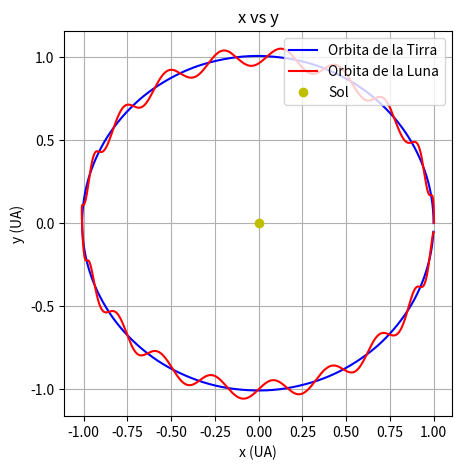

Python code for this plot:
import matplotlib.pyplot as plt
import numpy as np

#Mario Monsivais 29-03-2021
#Instrucciones para correr:
#   Para Windows, en CMD colocarse en el directorio donde se encuentra el archivo y escribir: python P18-MarioMonsivais.py
#   Para Linux, en la terminal colocarse en el direcorio donde se encuentra el archivo y escribir: python P18-MarioMonsivais.py

ms = 2.0e30
me = 6.0e24
mm = 7.3e22

MMS = mm/ms
MES = me/ms

dt = 0.0001
G = 4*(np.pi**2)

t = 0

xe = 1
ye = 0

xm = 1.0026
ym = 0

vxe = 0
vye = 2*np.pi

vxm = 0
vym = vye + (2*np.pi*0.0026/0.14)

xie = []
yie = []

xim = []
yim = []

while t < 1:
    re = np.sqrt(xe**2 + ye**2)
    rm = np.sqrt(xm**2 + ym**2)
    rem = 0.0026

    vxe = vxe - ((G*xe)/(re**3))*dt - ((G*MMS*(xe - xm))/(rem**3))*dt
    vye = vye - ((G*ye)/(re**3))*dt - ((G*MMS*(ye - ym))/(rem**3))*dt

    vxm = vxm - ((G*xm)/(rm**3))*dt - ((G*MES*(xm - xe))/(rem**3))*dt
    vym = vym - ((G*ym)/(rm**3))*dt - ((G*MES*(ym - ye))/(rem**3))*dt

    xe = xe + vxe*dt
    ye = ye + vye*dt

    x = 0.0026
    y = 0

    vx = 0
    vy = (2*np.pi*0.0026/0.14)

    r = ((xm**2)+(ym**2))**(0.5)
    xm = xm + vx*dt
    vx = vx - (4*((np.pi)**2)*xm*dt/(r**3))
    ym = ym + vym*dt
    vy = vy - (4*((np.pi)**2)*ym*dt/(r**3))

    xm = xm + vxm*dt
    ym = ym + vym*dt

    xie.append(xe)
    yie.append(ye)

    xim.append(xm)
    yim.append(ym)

    t += dt

plt.figure(figsize=(5,5))
plt.plot(xie,yie, color='blue', label="Orbita de la Tirra")
plt.plot(xim,yim, color='red', label="Orbita de la Luna")
plt.plot(0, 0, 'yo', label="Sol")
plt.xlabel('x (UA)')
plt.ylabel('y (UA)')
plt.title('x vs y')
plt.legend(loc="upper right")
plt.grid()
plt.show() 